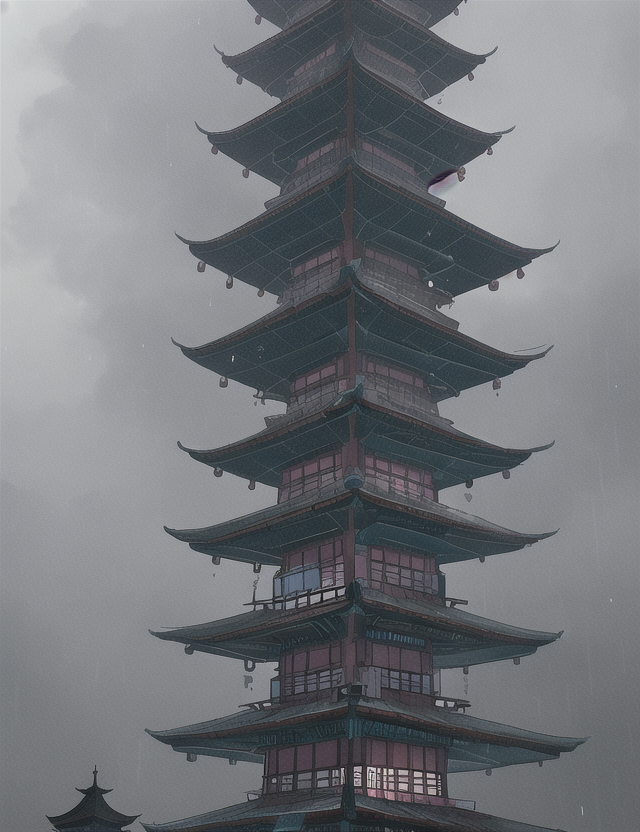
Generation parameters embedded in this image by AUTOMATIC1111 Stable Diffusion web UI or a fork of it (Forge, ...) (PNG 'parameters' text chunk):
pagoda, thunder storm, cyberpunk
Steps: 35, Sampler: Euler, CFG scale: 7, Seed: 3358141822, Size: 640x832, Model hash: 1a7df6b8